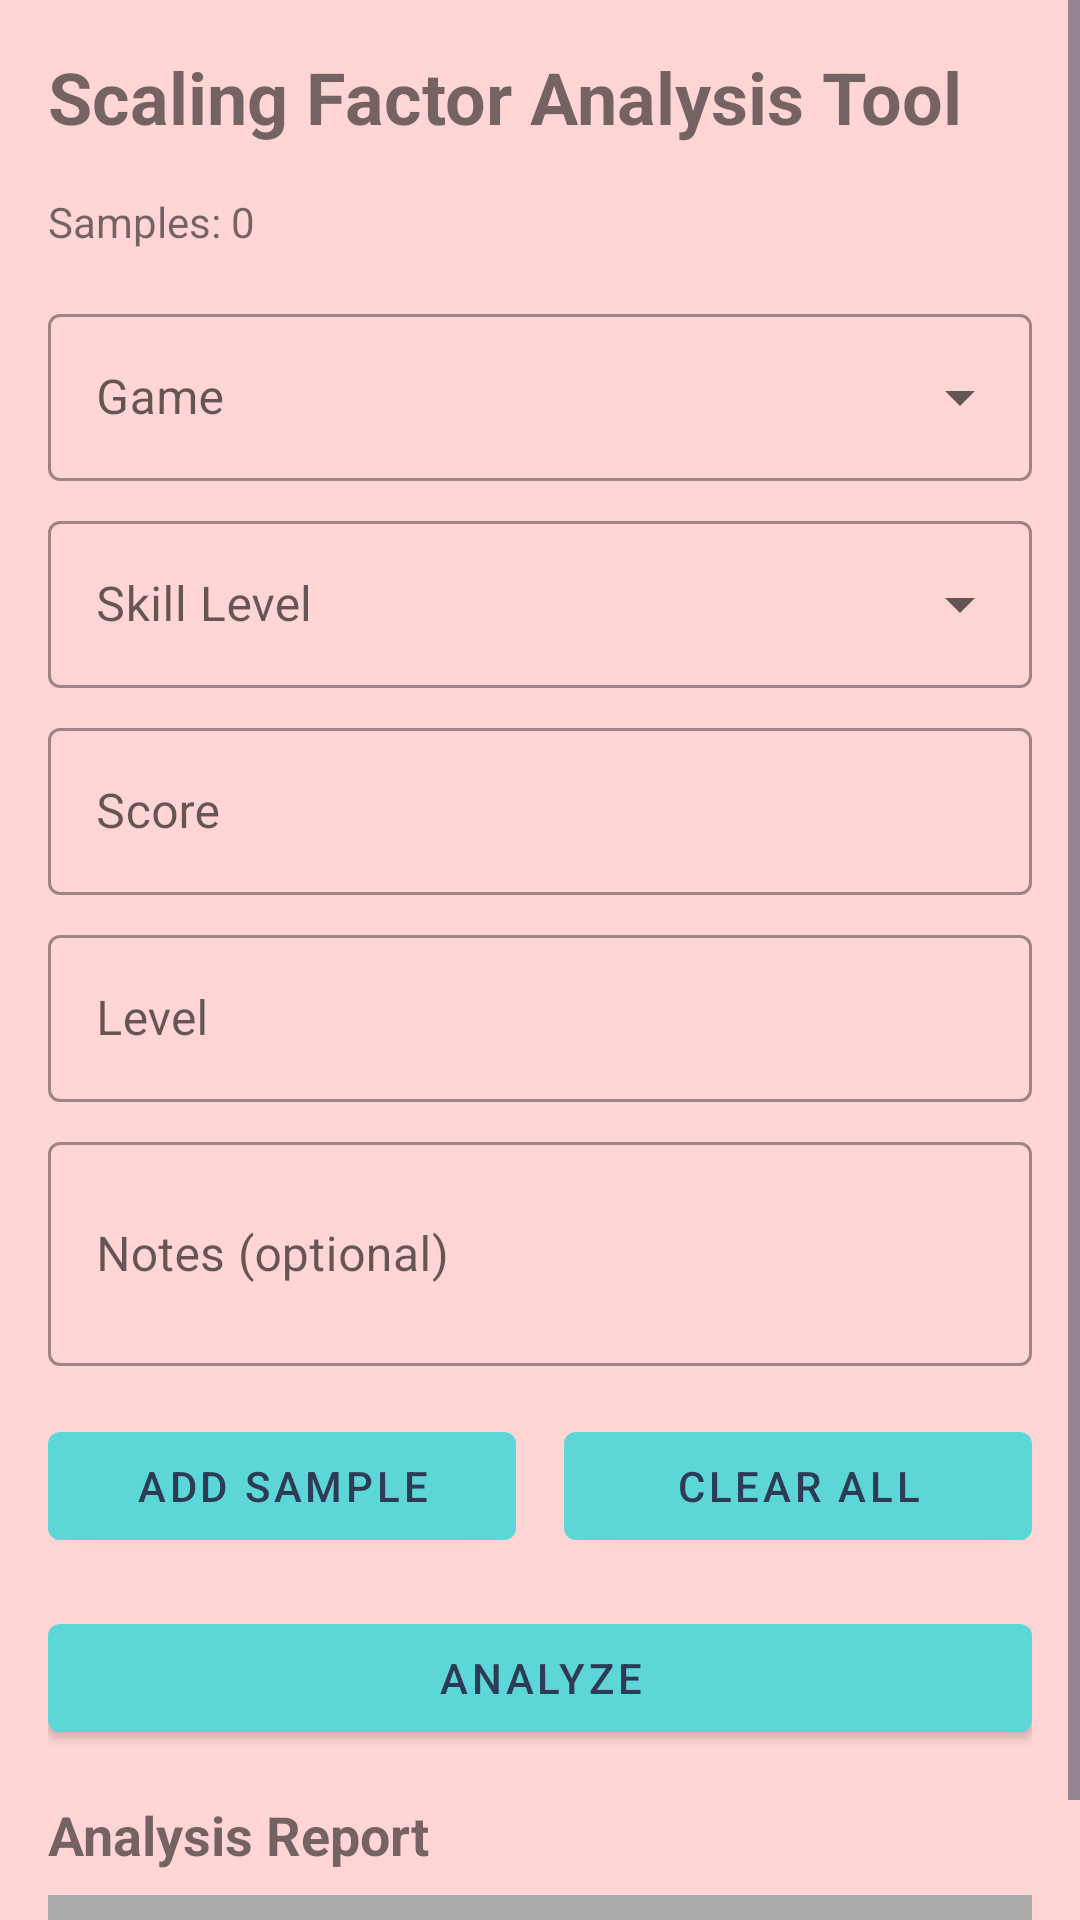

This screen was rendered from an Android layout file. Write that file and the resources it references.
<!-- AndroidManifest.xml: application theme Theme.TetriStats -->
<!-- res/layout/activity_scaling_factor_test.xml -->
<?xml version="1.0" encoding="utf-8"?>
<ScrollView xmlns:android="http://schemas.android.com/apk/res/android"
    xmlns:app="http://schemas.android.com/apk/res-auto"
    android:layout_width="match_parent"
    android:layout_height="match_parent">

    <LinearLayout
        android:layout_width="match_parent"
        android:layout_height="wrap_content"
        android:orientation="vertical"
        android:padding="16dp">

        <TextView
            android:layout_width="wrap_content"
            android:layout_height="wrap_content"
            android:text="Scaling Factor Analysis Tool"
            android:textSize="24sp"
            android:textStyle="bold"
            android:layout_marginBottom="16dp"/>

        <TextView
            android:id="@+id/textViewSampleCount"
            android:layout_width="wrap_content"
            android:layout_height="wrap_content"
            android:text="Samples: 0"
            android:layout_marginBottom="16dp"/>

        <com.google.android.material.textfield.TextInputLayout
            android:layout_width="match_parent"
            android:layout_height="wrap_content"
            android:hint="Game"
            style="@style/Widget.MaterialComponents.TextInputLayout.OutlinedBox.ExposedDropdownMenu"
            android:layout_marginBottom="8dp">

            <AutoCompleteTextView
                android:id="@+id/spinnerGame"
                android:layout_width="match_parent"
                android:layout_height="wrap_content"
                android:inputType="none"/>

        </com.google.android.material.textfield.TextInputLayout>

        <com.google.android.material.textfield.TextInputLayout
            android:layout_width="match_parent"
            android:layout_height="wrap_content"
            android:hint="Skill Level"
            style="@style/Widget.MaterialComponents.TextInputLayout.OutlinedBox.ExposedDropdownMenu"
            android:layout_marginBottom="8dp">

            <AutoCompleteTextView
                android:id="@+id/spinnerSkillLevel"
                android:layout_width="match_parent"
                android:layout_height="wrap_content"
                android:inputType="none"/>

        </com.google.android.material.textfield.TextInputLayout>

        <com.google.android.material.textfield.TextInputLayout
            android:layout_width="match_parent"
            android:layout_height="wrap_content"
            android:hint="Score"
            style="@style/Widget.MaterialComponents.TextInputLayout.OutlinedBox"
            android:layout_marginBottom="8dp">

            <com.google.android.material.textfield.TextInputEditText
                android:id="@+id/editTextScore"
                android:layout_width="match_parent"
                android:layout_height="wrap_content"
                android:inputType="number"/>

        </com.google.android.material.textfield.TextInputLayout>

        <com.google.android.material.textfield.TextInputLayout
            android:layout_width="match_parent"
            android:layout_height="wrap_content"
            android:hint="Level"
            style="@style/Widget.MaterialComponents.TextInputLayout.OutlinedBox"
            android:layout_marginBottom="8dp">

            <com.google.android.material.textfield.TextInputEditText
                android:id="@+id/editTextLevel"
                android:layout_width="match_parent"
                android:layout_height="wrap_content"
                android:inputType="number"/>

        </com.google.android.material.textfield.TextInputLayout>

        <com.google.android.material.textfield.TextInputLayout
            android:layout_width="match_parent"
            android:layout_height="wrap_content"
            android:hint="Notes (optional)"
            style="@style/Widget.MaterialComponents.TextInputLayout.OutlinedBox"
            android:layout_marginBottom="16dp">

            <com.google.android.material.textfield.TextInputEditText
                android:id="@+id/editTextNotes"
                android:layout_width="match_parent"
                android:layout_height="wrap_content"
                android:inputType="textMultiLine"
                android:minLines="2"/>

        </com.google.android.material.textfield.TextInputLayout>

        <LinearLayout
            android:layout_width="match_parent"
            android:layout_height="wrap_content"
            android:orientation="horizontal"
            android:layout_marginBottom="16dp">

            <com.google.android.material.button.MaterialButton
                android:id="@+id/buttonAddSample"
                android:layout_width="0dp"
                android:layout_height="wrap_content"
                android:layout_weight="1"
                android:text="Add Sample"
                android:layout_marginEnd="8dp"/>

            <com.google.android.material.button.MaterialButton
                android:id="@+id/buttonClear"
                android:layout_width="0dp"
                android:layout_height="wrap_content"
                android:layout_weight="1"
                android:text="Clear All"
                android:layout_marginStart="8dp"/>

        </LinearLayout>

        <com.google.android.material.button.MaterialButton
            android:id="@+id/buttonAnalyze"
            android:layout_width="match_parent"
            android:layout_height="wrap_content"
            android:text="Analyze"
            android:layout_marginBottom="16dp"/>

        <TextView
            android:layout_width="wrap_content"
            android:layout_height="wrap_content"
            android:text="Analysis Report"
            android:textSize="18sp"
            android:textStyle="bold"
            android:layout_marginBottom="8dp"/>

        <ScrollView
            android:layout_width="match_parent"
            android:layout_height="wrap_content"
            android:background="@android:color/darker_gray"
            android:padding="8dp">

            <TextView
                android:id="@+id/textViewReport"
                android:layout_width="match_parent"
                android:layout_height="wrap_content"
                android:textColor="@android:color/white"
                android:fontFamily="monospace"/>

        </ScrollView>

    </LinearLayout>

</ScrollView>
<!-- resources referenced by this layout -->
<resources>
  <style name="Theme.TetriStats" parent="Theme.MaterialComponents.DayNight.DarkActionBar">
          <item name="colorPrimary">@color/primary</item>
          <item name="colorPrimaryDark">@color/primary_dark</item>
          <item name="colorAccent">@color/accent</item>
          <item name="android:colorBackground">@color/background</item>
          <item name="colorSurface">@color/surface</item>
          <item name="colorError">@color/error</item>
          
          
          <item name="android:textColorPrimary">@color/tetris_navy</item>
          <item name="android:textColorSecondary">@color/tetris_navy</item>
          
          
          <item name="materialButtonStyle">@style/Widget.TetriStats.Button</item>
          <item name="textInputStyle">@style/Widget.TetriStats.TextInputLayout</item>
          
          
          <item name="android:windowSplashScreenBackground">@color/tetris_pink</item>
          <item name="android:windowSplashScreenAnimatedIcon">@drawable/ic_launcher_foreground</item>
          <item name="android:windowSplashScreenIconBackgroundColor">@color/tetris_pink</item>
      </style>
  <color name="primary">#5CD6D6</color>
  <color name="primary_dark">#48AAAA</color>
  <color name="accent">#FF9B9B</color>
  <color name="background">#FFD5D5</color>
  <color name="surface">#FFFFFF</color>
  <color name="error">#FFB00020</color>
  <color name="tetris_navy">#2D3B55</color>
  <style name="Widget.TetriStats.Button" parent="Widget.MaterialComponents.Button">
          <item name="backgroundTint">@color/tetris_turquoise</item>
          <item name="android:textColor">@color/tetris_navy</item>
      </style>
  <style name="Widget.TetriStats.TextInputLayout" parent="Widget.MaterialComponents.TextInputLayout.OutlinedBox">
          <item name="boxStrokeColor">@color/tetris_turquoise</item>
          <item name="hintTextColor">@color/tetris_navy</item>
      </style>
  <color name="tetris_pink">#FFD5D5</color>
  <!-- drawable ic_launcher_foreground (drawable) -->
  <?xml version="1.0" encoding="utf-8"?>
  <vector xmlns:android="http://schemas.android.com/apk/res/android"
      android:width="108dp"
      android:height="108dp"
      android:viewportWidth="108"
      android:viewportHeight="108">
      
      
      <path
          android:fillColor="#7DD3DB"
          android:pathData="M36,36h36v12h-12v24h-12v-24h-12z" />
      
      
      <path
          android:fillColor="#263238"
          android:pathData="M36,36v12h12v24h12v-24h12v-12h-36zM37,37h34v10h-12v24h-10v-24h-12v-10z" />
  </vector>
  <color name="tetris_turquoise">#5CD6D6</color>
</resources>
